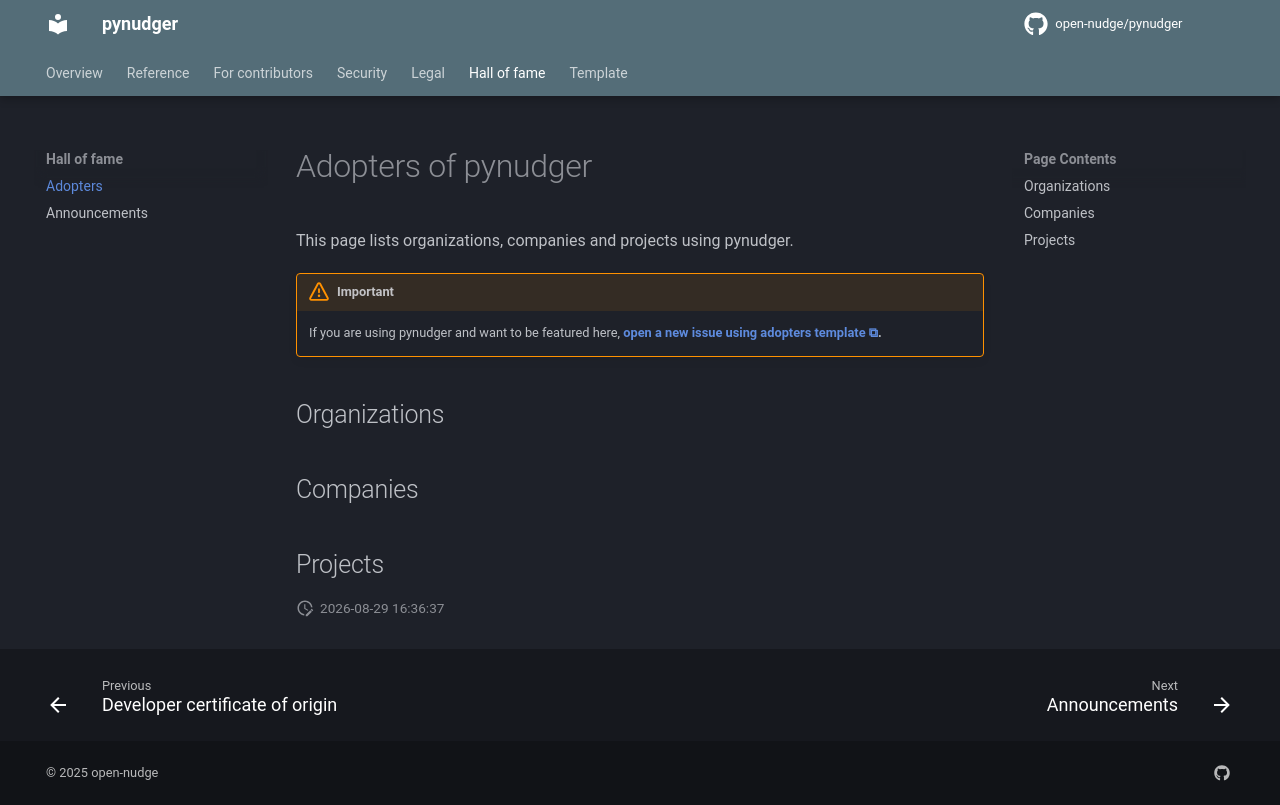

repository: open-nudge/pynudger · page: v0.4/ADOPTERS/index.html · generator: mkdocs

<!--
SPDX-FileCopyrightText: © 2025 open-nudge <https://github.com/open-nudge>
SPDX-FileContributor: szymonmaszke <github@maszke.co>

SPDX-License-Identifier: Apache-2.0
-->

# Adopters of pynudger

This page lists organizations, companies and projects using pynudger.

> [!IMPORTANT]
> If you are using pynudger and want to be featured here,
> __[open a new issue using adopters template](https://github.com/open-nudge/pynudger/issues/new/choose).__

## Organizations

<!-- Add organizations using pynudger here -->

## Companies

<!-- Add companies using pynudger here -->

## Projects

<!-- Add projects using pynudger here -->
